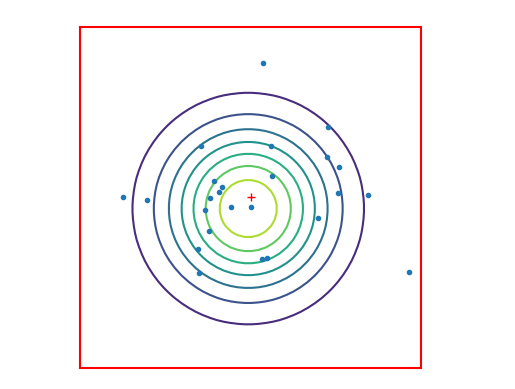

Generate this figure with matplotlib:
import numpy as np
import scipy.stats as ss
import matplotlib.pyplot as pl
avg = np.array([0, 0])
cov = np.array([[1, 0], [0, 1]])
nnn = 25
xs = np.random.multivariate_normal(avg, cov, nnn)

s3 = max([cov[i, i] for i in range(cov.shape[0])]) * 3
xx = np.linspace(-s3, s3)
yy = np.linspace(-s3, s3)
xv, yv = np.meshgrid(xx, yy, sparse=False, indexing='ij')

xy = np.array([xv.ravel(), yv.ravel()]).T
zz = ss.multivariate_normal.pdf(xy, mean=avg, cov=cov)
zz = np.reshape(zz, xv.shape)

#xm = np.mean(xs, axis=0)
xm = np.median(xs, axis=0)
pl.contour(xx, yy, zz)
pl.axis('equal')
pl.axis('off')
pl.plot(xs[:,0], xs[:,1], '.')
pl.plot(xm[0], xm[1], 'r+')
pl.plot([xm[0]-s3, xm[0]+s3], [xm[1]-s3, xm[1]-s3], 'r')
pl.plot([xm[0]-s3, xm[0]+s3], [xm[1]+s3, xm[1]+s3], 'r')
pl.plot([xm[0]-s3, xm[0]-s3], [xm[1]-s3, xm[1]+s3], 'r')
pl.plot([xm[0]+s3, xm[0]+s3], [xm[1]-s3, xm[1]+s3], 'r')